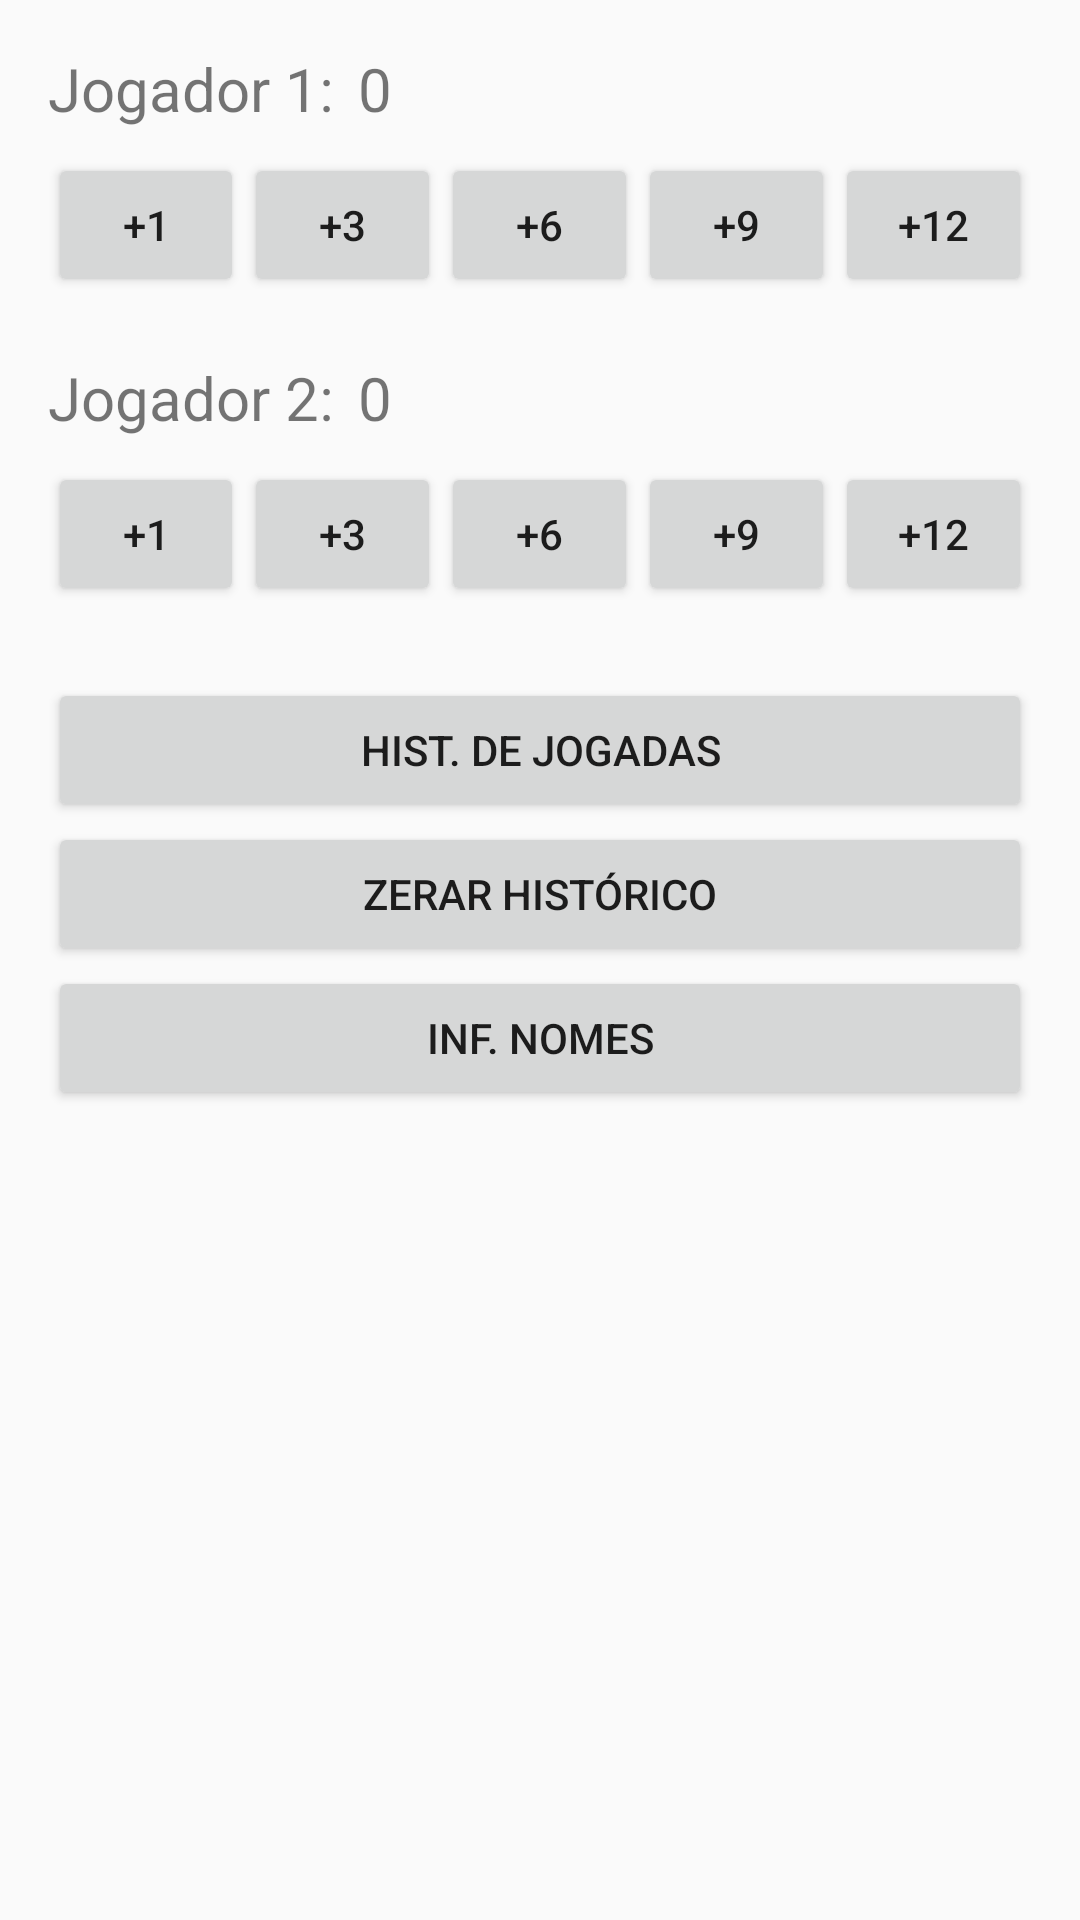

This screen was rendered from an Android layout file. Write that file and the resources it references.
<!-- AndroidManifest.xml: application theme Theme.BaralhoTrucoUTFPR -->
<!-- res/layout/activity_main.xml -->
<?xml version="1.0" encoding="utf-8"?>
<LinearLayout xmlns:android="http://schemas.android.com/apk/res/android"
    android:layout_width="match_parent"
    android:layout_height="match_parent"
    android:orientation="vertical"
    android:padding="16dp">

    
    <LinearLayout
        android:layout_width="match_parent"
        android:layout_height="wrap_content"
        android:orientation="horizontal"
        android:layout_marginBottom="8dp">

        <TextView
            android:id="@+id/tv_name1"
            android:layout_width="wrap_content"
            android:layout_height="wrap_content"
            android:text="Jogador 1:"
            android:textSize="20sp" />

        <TextView
            android:id="@+id/tv_score1"
            android:layout_width="wrap_content"
            android:layout_height="wrap_content"
            android:text="0"
            android:textSize="20sp"
            android:layout_marginStart="8dp" />
    </LinearLayout>

    
    <LinearLayout
        android:layout_width="match_parent"
        android:layout_height="wrap_content"
        android:orientation="horizontal"
        android:layout_marginBottom="20dp">

        <Button
            android:id="@+id/btn_p1_1"
            android:layout_width="0dp"
            android:layout_height="wrap_content"
            android:layout_weight="1"
            android:text="+1" />

        <Button
            android:id="@+id/btn_p1_3"
            android:layout_width="0dp"
            android:layout_height="wrap_content"
            android:layout_weight="1"
            android:text="+3" />

        <Button
            android:id="@+id/btn_p1_6"
            android:layout_width="0dp"
            android:layout_height="wrap_content"
            android:layout_weight="1"
            android:text="+6" />

        <Button
            android:id="@+id/btn_p1_9"
            android:layout_width="0dp"
            android:layout_height="wrap_content"
            android:layout_weight="1"
            android:text="+9" />

        <Button
            android:id="@+id/btn_p1_12"
            android:layout_width="0dp"
            android:layout_height="wrap_content"
            android:layout_weight="1"
            android:text="+12" />
    </LinearLayout>

    
    <LinearLayout
        android:layout_width="match_parent"
        android:layout_height="wrap_content"
        android:orientation="horizontal"
        android:layout_marginBottom="8dp">

        <TextView
            android:id="@+id/tv_name2"
            android:layout_width="wrap_content"
            android:layout_height="wrap_content"
            android:text="Jogador 2:"
            android:textSize="20sp" />

        <TextView
            android:id="@+id/tv_score2"
            android:layout_width="wrap_content"
            android:layout_height="wrap_content"
            android:text="0"
            android:textSize="20sp"
            android:layout_marginStart="8dp" />
    </LinearLayout>

    
    <LinearLayout
        android:layout_width="match_parent"
        android:layout_height="wrap_content"
        android:orientation="horizontal"
        android:layout_marginBottom="24dp">

        <Button
            android:id="@+id/btn_p2_1"
            android:layout_width="0dp"
            android:layout_height="wrap_content"
            android:layout_weight="1"
            android:text="+1" />

        <Button
            android:id="@+id/btn_p2_3"
            android:layout_width="0dp"
            android:layout_height="wrap_content"
            android:layout_weight="1"
            android:text="+3" />

        <Button
            android:id="@+id/btn_p2_6"
            android:layout_width="0dp"
            android:layout_height="wrap_content"
            android:layout_weight="1"
            android:text="+6" />

        <Button
            android:id="@+id/btn_p2_9"
            android:layout_width="0dp"
            android:layout_height="wrap_content"
            android:layout_weight="1"
            android:text="+9" />

        <Button
            android:id="@+id/btn_p2_12"
            android:layout_width="0dp"
            android:layout_height="wrap_content"
            android:layout_weight="1"
            android:text="+12" />
    </LinearLayout>

    <Button
        android:id="@+id/btn_history"
        android:layout_width="match_parent"
        android:layout_height="wrap_content"
        android:text="Hist. de Jogadas" />

    <Button
        android:id="@+id/btn_reset"
        android:layout_width="match_parent"
        android:layout_height="wrap_content"
        android:text="Zerar Histórico" />

    <Button
        android:id="@+id/btn_names"
        android:layout_width="match_parent"
        android:layout_height="wrap_content"
        android:text="Inf. Nomes" />

</LinearLayout>
<!-- resources referenced by this layout -->
<resources>
  <style name="Theme.BaralhoTrucoUTFPR" parent="android:Theme.Material.Light.NoActionBar" />
</resources>
